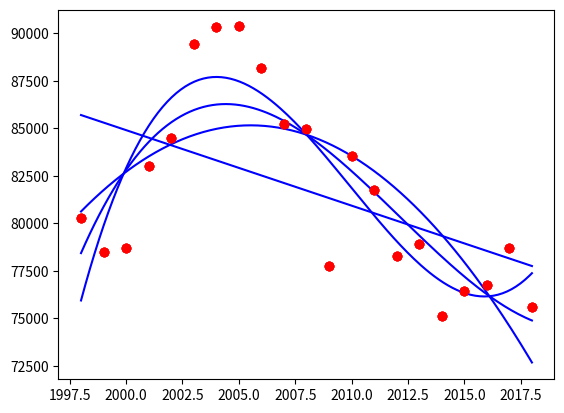

Write the Python code that produced this figure.
import numpy as np
import matplotlib.pyplot as plt

#Austria
data = [ "80294.93242","78470.02491","78694.10972","83001.77734","84500.38127","89432.43453","90322.80678","90356.77091","88152.69679","85204.26989","84953.81617","77767.40594","83550.95772","81738.65126","78292.56689","78909.03381","75143.18762","76429.62374","76780.91177","78699.13623","75582.15688" ]
scale = 1;

Y = list((float(point) / scale for point in data))
Y = np.array(Y)

X = np.arange(1998, 2019, 1)

def approx(deg):
    plot_points = np.linspace(X[0], X[-1], 200);

    G = np.zeros((len(X), deg+1), dtype=float)

    for i in range(deg+1):
        G[:, i] = np.power(X, i); #fill columns

    cofs = np.linalg.solve(np.dot(np.transpose(G), G), np.dot(np.transpose(G), Y))

    points_y = np.zeros(plot_points.size, dtype=float)
        
    for i in range(deg+1):
        points_y += np.power(plot_points, i) * cofs[i];
  
    plt.plot(plot_points, points_y, 'b')
    for i in range(len(X)):
        plt.plot(X[i], Y[i], 'ro')

    plt.show()



for i in [1, 2, 3, 5]:
    approx(i)
    